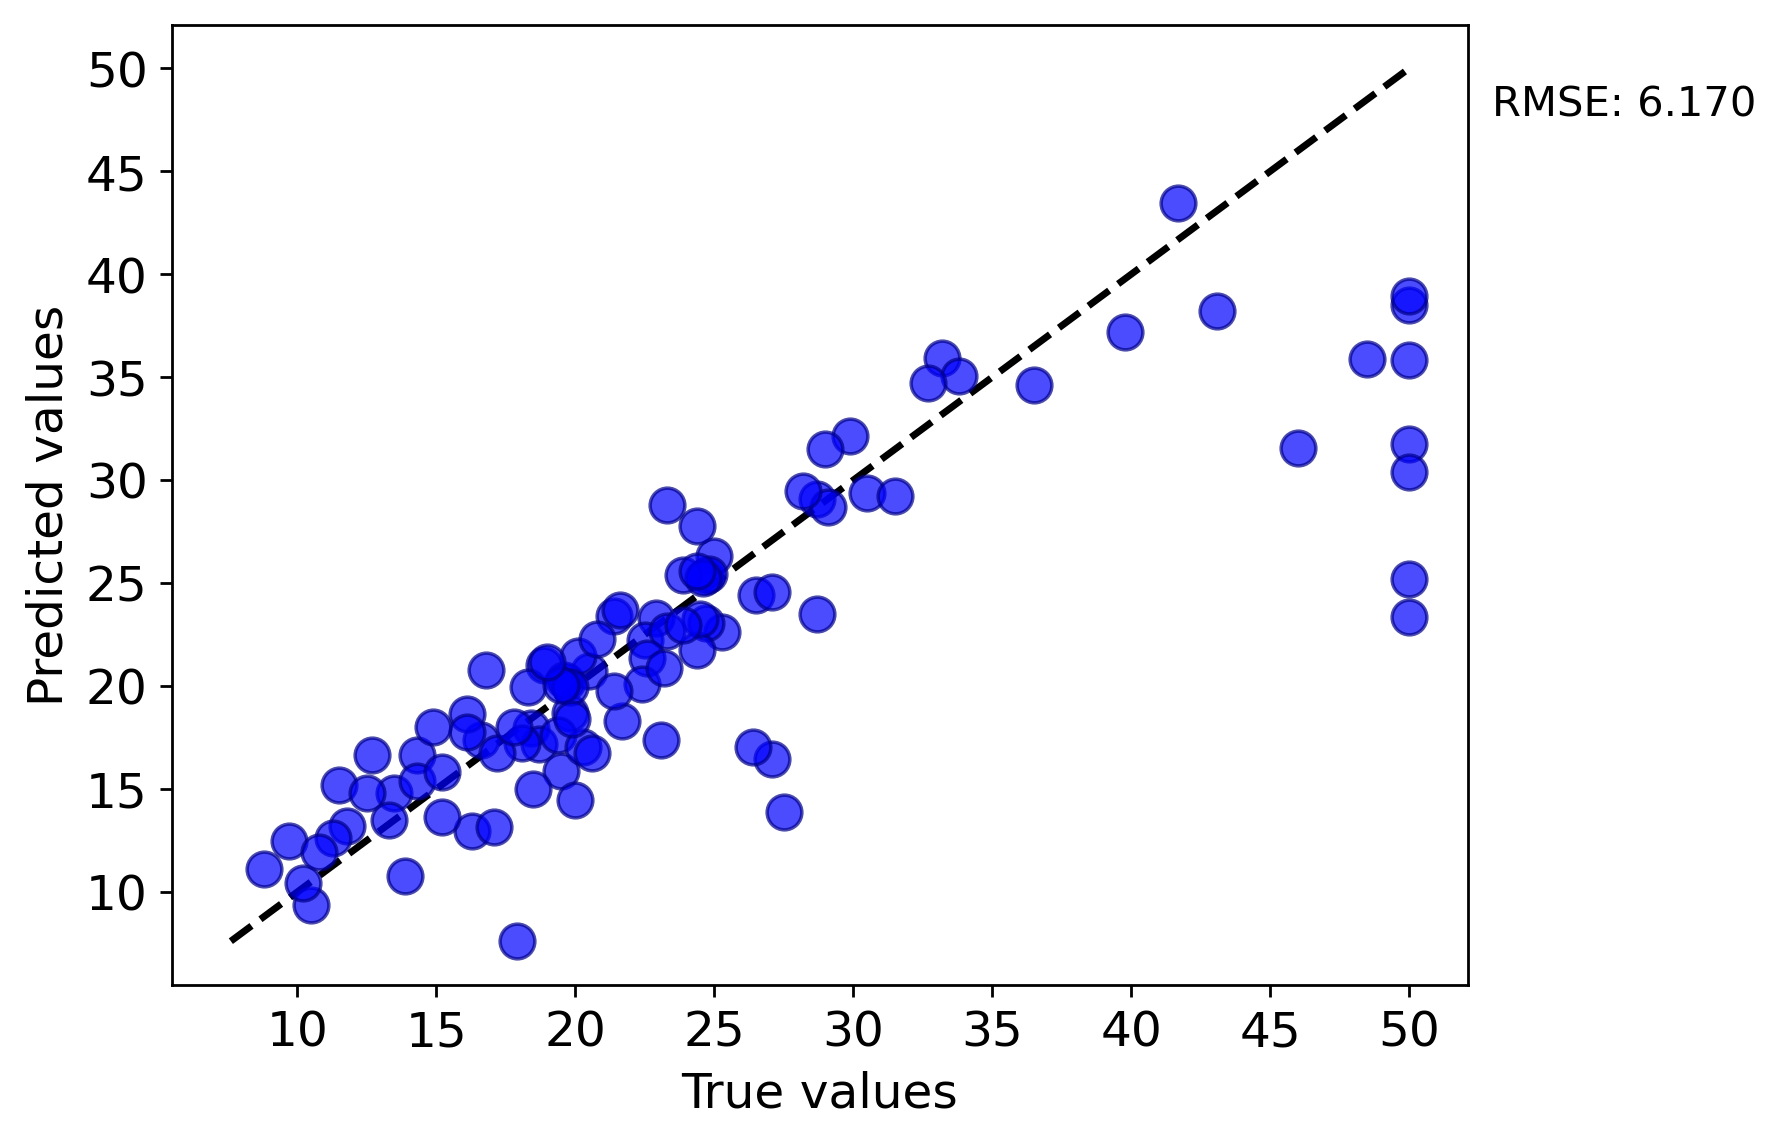

Source data for this figure (header and first rows):
y true, y pred
28.7, 23.53
27.1, 16.48
18.4, 17.98
13.5, 14.81
18.9, 21.01
25.3, 22.63
24.7, 23.08
16.6, 17.36
19.7, 20.18
20.5, 20.72
24.7, 25.35
19.6, 20.3
18.7, 17.19
25.0, 26.34
21.4, 23.42
24.8, 25.46
22.9, 23.32
23.9, 25.4
22.5, 22.26
33.2, 35.95
26.5, 24.43
19.5, 15.87
19.8, 18.71
19.4, 17.62
18.3, 19.95
14.3, 16.67
18.1, 17.26
11.8, 13.22
23.3, 22.67
50.0, 31.77
50.0, 38.52
23.1, 17.4
22.6, 21.35
24.6, 25.27
29.9, 32.15
39.8, 37.22
26.4, 17.06
30.5, 29.38
50.0, 38.93
48.5, 35.87
50.0, 35.82
24.4, 21.78
20.0, 14.45
22.4, 20.12
28.7, 29.07
21.7, 18.31
31.5, 29.22
41.7, 43.45
23.3, 28.79
18.5, 15.01
24.5, 23.25
24.4, 25.58
33.8, 35.05
43.1, 38.22
36.5, 34.63
24.4, 27.8
29.1, 28.7
46.0, 31.55
20.1, 21.49
27.1, 24.59
... 41 more rows
